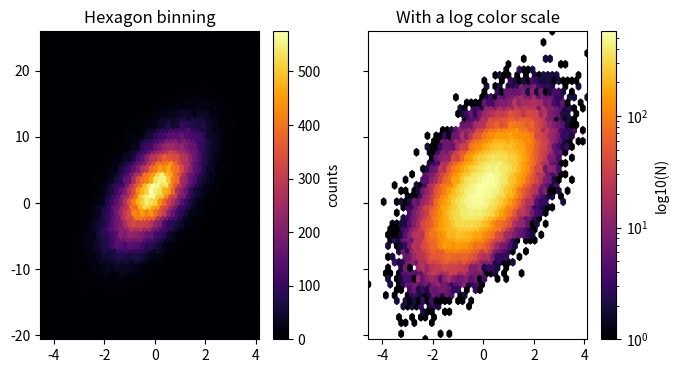

Write the Python code that produced this figure.
import numpy as np
import matplotlib.pyplot as plt

# Fixing random state for reproducibility
np.random.seed(19680801)

n = 100000
x = np.random.standard_normal(n)
y = 2.0 + 3.0 * x + 4.0 * np.random.standard_normal(n)
xmin = x.min()
xmax = x.max()
ymin = y.min()
ymax = y.max()

fig, axs = plt.subplots(ncols=2, sharey=True, figsize=(7, 4))
fig.subplots_adjust(hspace=0.5, left=0.07, right=0.93)
ax = axs[0]
hb = ax.hexbin(x, y, gridsize=50, cmap='inferno')
ax.set(xlim=(xmin, xmax), ylim=(ymin, ymax))
ax.set_title("Hexagon binning")
cb = fig.colorbar(hb, ax=ax)
cb.set_label('counts')

ax = axs[1]
hb = ax.hexbin(x, y, gridsize=50, bins='log', cmap='inferno')
ax.set(xlim=(xmin, xmax), ylim=(ymin, ymax))
ax.set_title("With a log color scale")
cb = fig.colorbar(hb, ax=ax)
cb.set_label('log10(N)')

plt.show()